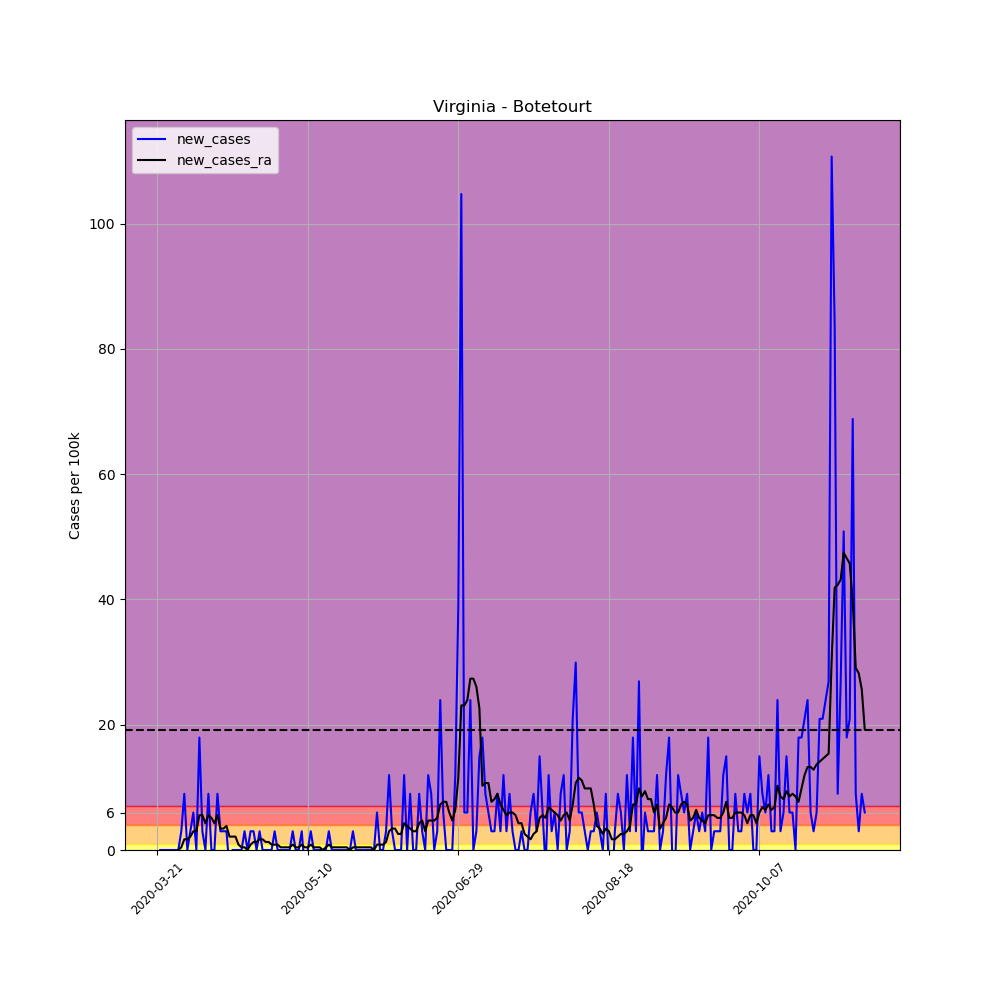

Values plotted in this chart, from the file beside it:
, date, county, state, fips, cases, deaths, COUNTY, STNAME, CTYNAME, POPESTIMATE2019, per_100k, per_100k_ra, new_cases, new_cases_ra
243868, 2020-03-21, Botetourt, Virginia, 51023, 1, 0, 23, Virginia, Botetourt, 33419, 2.992, , , 
243869, 2020-03-22, Botetourt, Virginia, 51023, 1, 0, 23, Virginia, Botetourt, 33419, 2.992, , 0.0, 
243870, 2020-03-23, Botetourt, Virginia, 51023, 1, 0, 23, Virginia, Botetourt, 33419, 2.992, , 0.0, 
243871, 2020-03-24, Botetourt, Virginia, 51023, 1, 0, 23, Virginia, Botetourt, 33419, 2.992, , 0.0, 
243872, 2020-03-25, Botetourt, Virginia, 51023, 1, 0, 23, Virginia, Botetourt, 33419, 2.992, , 0.0, 
243873, 2020-03-26, Botetourt, Virginia, 51023, 1, 0, 23, Virginia, Botetourt, 33419, 2.992, , 0.0, 
243874, 2020-03-27, Botetourt, Virginia, 51023, 1, 0, 23, Virginia, Botetourt, 33419, 2.992, 2.992, 0.0, 
243875, 2020-03-28, Botetourt, Virginia, 51023, 1, 0, 23, Virginia, Botetourt, 33419, 2.992, 2.992, 0.0, 0.0
243876, 2020-03-29, Botetourt, Virginia, 51023, 2, 0, 23, Virginia, Botetourt, 33419, 5.985, 3.42, 2.992, 0.4275
243877, 2020-03-30, Botetourt, Virginia, 51023, 5, 0, 23, Virginia, Botetourt, 33419, 14.96, 5.13, 8.977, 1.71
243878, 2020-03-31, Botetourt, Virginia, 51023, 5, 0, 23, Virginia, Botetourt, 33419, 14.96, 6.84, 0.0, 1.71
243879, 2020-04-01, Botetourt, Virginia, 51023, 6, 0, 23, Virginia, Botetourt, 33419, 17.95, 8.977, 2.992, 2.137
243880, 2020-04-02, Botetourt, Virginia, 51023, 8, 0, 23, Virginia, Botetourt, 33419, 23.94, 11.97, 5.985, 2.992
243881, 2020-04-03, Botetourt, Virginia, 51023, 8, 0, 23, Virginia, Botetourt, 33419, 23.94, 14.96, 0.0, 2.992
243882, 2020-04-04, Botetourt, Virginia, 51023, 14, 0, 23, Virginia, Botetourt, 33419, 41.89, 20.52, 17.95, 5.557
243883, 2020-04-05, Botetourt, Virginia, 51023, 15, 0, 23, Virginia, Botetourt, 33419, 44.88, 26.08, 2.992, 5.557
243884, 2020-04-06, Botetourt, Virginia, 51023, 15, 0, 23, Virginia, Botetourt, 33419, 44.88, 30.35, 0.0, 4.275
243885, 2020-04-07, Botetourt, Virginia, 51023, 18, 0, 23, Virginia, Botetourt, 33419, 53.86, 35.91, 8.977, 5.557
243886, 2020-04-08, Botetourt, Virginia, 51023, 18, 0, 23, Virginia, Botetourt, 33419, 53.86, 41.04, 0.0, 5.13
243887, 2020-04-09, Botetourt, Virginia, 51023, 18, 0, 23, Virginia, Botetourt, 33419, 53.86, 45.31, 0.0, 4.275
243888, 2020-04-10, Botetourt, Virginia, 51023, 21, 0, 23, Virginia, Botetourt, 33419, 62.84, 50.87, 8.977, 5.557
243889, 2020-04-11, Botetourt, Virginia, 51023, 22, 0, 23, Virginia, Botetourt, 33419, 65.83, 54.29, 2.992, 3.42
243890, 2020-04-12, Botetourt, Virginia, 51023, 23, 0, 23, Virginia, Botetourt, 33419, 68.82, 57.71, 2.992, 3.42
243891, 2020-04-13, Botetourt, Virginia, 51023, 24, 0, 23, Virginia, Botetourt, 33419, 71.82, 61.56, 2.992, 3.847
243892, 2020-04-14, Botetourt, Virginia, 51023, 23, 0, 23, Virginia, Botetourt, 33419, 68.82, 63.69, -2.992, 2.137
243893, 2020-04-15, Botetourt, Virginia, 51023, 23, 0, 23, Virginia, Botetourt, 33419, 68.82, 65.83, 0.0, 2.137
243894, 2020-04-16, Botetourt, Virginia, 51023, 23, 0, 23, Virginia, Botetourt, 33419, 68.82, 67.97, 0.0, 2.137
243895, 2020-04-17, Botetourt, Virginia, 51023, 23, 0, 23, Virginia, Botetourt, 33419, 68.82, 68.82, 0.0, 0.8549
243896, 2020-04-18, Botetourt, Virginia, 51023, 23, 0, 23, Virginia, Botetourt, 33419, 68.82, 69.25, 0.0, 0.4275
243897, 2020-04-19, Botetourt, Virginia, 51023, 24, 0, 23, Virginia, Botetourt, 33419, 71.82, 69.68, 2.992, 0.4275
243898, 2020-04-20, Botetourt, Virginia, 51023, 24, 0, 23, Virginia, Botetourt, 33419, 71.82, 69.68, 0.0, 0.0
243899, 2020-04-21, Botetourt, Virginia, 51023, 25, 3, 23, Virginia, Botetourt, 33419, 74.81, 70.53, 2.992, 0.8549
243900, 2020-04-22, Botetourt, Virginia, 51023, 26, 3, 23, Virginia, Botetourt, 33419, 77.8, 71.82, 2.992, 1.282
243901, 2020-04-23, Botetourt, Virginia, 51023, 26, 3, 23, Virginia, Botetourt, 33419, 77.8, 73.1, 0.0, 1.282
243902, 2020-04-24, Botetourt, Virginia, 51023, 27, 3, 23, Virginia, Botetourt, 33419, 80.79, 74.81, 2.992, 1.71
243903, 2020-04-25, Botetourt, Virginia, 51023, 27, 3, 23, Virginia, Botetourt, 33419, 80.79, 76.52, 0.0, 1.71
243904, 2020-04-26, Botetourt, Virginia, 51023, 27, 3, 23, Virginia, Botetourt, 33419, 80.79, 77.8, 0.0, 1.282
243905, 2020-04-27, Botetourt, Virginia, 51023, 27, 3, 23, Virginia, Botetourt, 33419, 80.79, 79.08, 0.0, 1.282
243906, 2020-04-28, Botetourt, Virginia, 51023, 27, 3, 23, Virginia, Botetourt, 33419, 80.79, 79.94, 0.0, 0.8549
243907, 2020-04-29, Botetourt, Virginia, 51023, 28, 3, 23, Virginia, Botetourt, 33419, 83.78, 80.79, 2.992, 0.8549
243908, 2020-04-30, Botetourt, Virginia, 51023, 28, 3, 23, Virginia, Botetourt, 33419, 83.78, 81.65, 0.0, 0.8549
243909, 2020-05-01, Botetourt, Virginia, 51023, 28, 3, 23, Virginia, Botetourt, 33419, 83.78, 82.07, 0.0, 0.4275
243910, 2020-05-02, Botetourt, Virginia, 51023, 28, 3, 23, Virginia, Botetourt, 33419, 83.78, 82.5, 0.0, 0.4275
243911, 2020-05-03, Botetourt, Virginia, 51023, 28, 3, 23, Virginia, Botetourt, 33419, 83.78, 82.93, 0.0, 0.4275
243912, 2020-05-04, Botetourt, Virginia, 51023, 28, 3, 23, Virginia, Botetourt, 33419, 83.78, 83.36, 0.0, 0.4275
243913, 2020-05-05, Botetourt, Virginia, 51023, 29, 3, 23, Virginia, Botetourt, 33419, 86.78, 84.21, 2.992, 0.8549
243914, 2020-05-06, Botetourt, Virginia, 51023, 29, 3, 23, Virginia, Botetourt, 33419, 86.78, 84.64, 0.0, 0.4275
243915, 2020-05-07, Botetourt, Virginia, 51023, 29, 3, 23, Virginia, Botetourt, 33419, 86.78, 85.07, 0.0, 0.4275
243916, 2020-05-08, Botetourt, Virginia, 51023, 30, 3, 23, Virginia, Botetourt, 33419, 89.77, 85.92, 2.992, 0.8549
243917, 2020-05-09, Botetourt, Virginia, 51023, 29, 3, 23, Virginia, Botetourt, 33419, 86.78, 86.35, -2.992, 0.4275
243918, 2020-05-10, Botetourt, Virginia, 51023, 29, 3, 23, Virginia, Botetourt, 33419, 86.78, 86.78, 0.0, 0.4275
243919, 2020-05-11, Botetourt, Virginia, 51023, 30, 3, 23, Virginia, Botetourt, 33419, 89.77, 87.63, 2.992, 0.8549
243920, 2020-05-12, Botetourt, Virginia, 51023, 30, 3, 23, Virginia, Botetourt, 33419, 89.77, 88.06, 0.0, 0.4275
243921, 2020-05-13, Botetourt, Virginia, 51023, 30, 3, 23, Virginia, Botetourt, 33419, 89.77, 88.49, 0.0, 0.4275
243922, 2020-05-14, Botetourt, Virginia, 51023, 30, 3, 23, Virginia, Botetourt, 33419, 89.77, 88.91, 0.0, 0.4275
243923, 2020-05-15, Botetourt, Virginia, 51023, 30, 3, 23, Virginia, Botetourt, 33419, 89.77, 88.91, 0.0, 0.0
243924, 2020-05-16, Botetourt, Virginia, 51023, 30, 3, 23, Virginia, Botetourt, 33419, 89.77, 89.34, 0.0, 0.4275
243925, 2020-05-17, Botetourt, Virginia, 51023, 31, 3, 23, Virginia, Botetourt, 33419, 92.76, 90.2, 2.992, 0.8549
243926, 2020-05-18, Botetourt, Virginia, 51023, 31, 3, 23, Virginia, Botetourt, 33419, 92.76, 90.62, 0.0, 0.4275
243927, 2020-05-19, Botetourt, Virginia, 51023, 31, 3, 23, Virginia, Botetourt, 33419, 92.76, 91.05, 0.0, 0.4275
... 176 more rows
